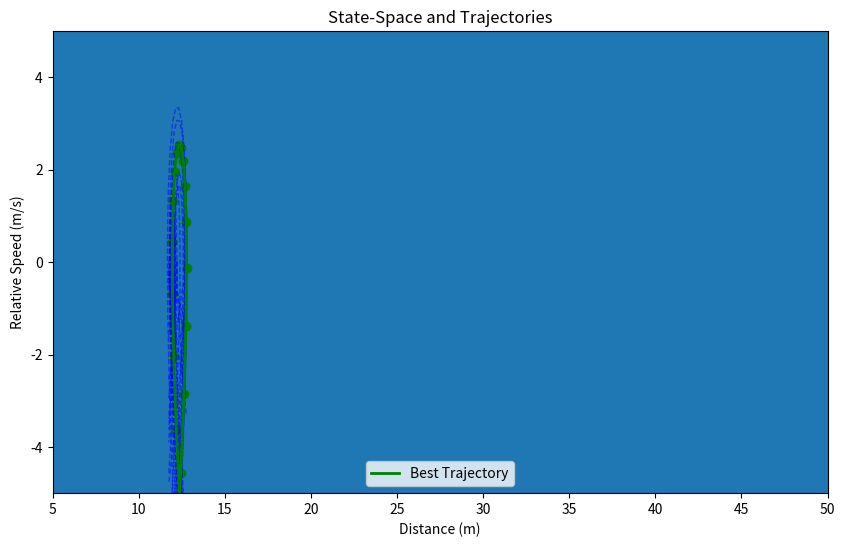

Write the Python code that produced this figure.
import numpy as np
from typing import Tuple, List, Callable
import random
import matplotlib.pyplot as plt
from matplotlib.patches import Rectangle

class TrajectoryGenerator:
    def __init__(self, distance_range: Tuple[float,float],
                 rel_speed_range: Tuple[float,float],
                 grid_resolution: Tuple[float,float],
                 num_samples: int = 20,
                 N: int = 20):
        """
        :param
            distance_range: (min_distance, max_distance) in meters
            rel_speed_range: (min_rel_speed, max_rel_speed) in m/s
            grid_resolution: (distance_resolution, speed_resolution) number of grid cells 
        """
        self.distance_range = distance_range
        self.rel_speed_range = rel_speed_range
        self.grid_resolution = grid_resolution
        self.N = N
        self.num_samples = num_samples

        # Calculate size of one grid cell
        self.distance_grid_size = (distance_range[1] - distance_range[0])/grid_resolution[0]
        self.rel_speed_grid_size = (rel_speed_range[1] - rel_speed_range[0])/grid_resolution[1]

        # Initialize state-space grid (0 for empty, 1 for filled)
        self.state_space = np.zeros((self.grid_resolution[0], self.grid_resolution[1]))
        self.best_trajectory = None
        self.trajectories = None

    def state_to_grid(self, distance: float, rel_speed: float):
        """Convert continous state into grid indices"""
        if not (self.distance_range[0] <= distance <= self.distance_range[1] and
                self.rel_speed_range[0] <= rel_speed <= self.rel_speed_range[1]):
            # print(f'{(distance,rel_speed)} is not in the area of interest.')
            return 0,0
        
        i = int((distance - self.distance_range[0])/self.distance_grid_size)
        j = int((rel_speed - self.rel_speed_range[0])/self.rel_speed_grid_size)
        return i,j

    def marked_visited(self, distance: float, rel_speed: float):
        """Mark a grid cell as visited from the state (distance, rel_speed)"""
        i,j = self.state_to_grid(distance, rel_speed)
        self.state_space[i,j] = 1

    def is_visited(self, distance: float, rel_speed: float):
        """Check if the state has been visited (grid where this state belongs to is visited or not)"""
        i,j = self.state_to_grid(distance, rel_speed)
        return self.state_space[i,j] == 1
    
    def find_empty_cells(self) -> List[Tuple[float,float]]:
        """
        Find state-space representation of the grid cells without data
        
        :return: list of (distance, state-space) -> center of empty cells
        """
        empty_cells = []
        for i in range(self.grid_resolution[0]):
            for j in range(self.grid_resolution[1]):
                if self.state_space[i,j] == 0:
                    distance = self.distance_range[0] + (i+1/2) * self.distance_grid_size
                    rel_speed = self.rel_speed_range[0] + (j+1/2) * self.rel_speed_grid_size
                    empty_cells.append((distance,rel_speed))
        return empty_cells
    
    def find_closest_empty_cells(self, current_distance: float, current_rel_speed: float,
                                 tolerance: float = 1e-6) -> List[Tuple[float,float]]:
        """Find the closest empty cells"""
        empty_cells = self.find_empty_cells()

        if not empty_cells:
            print('The state-space graph is fully covered.')
            return []

        # Calculate distances to all empty cells
        distances = [np.sqrt((cell[0] - current_distance)**2 + 
                             (cell[1] - current_rel_speed)**2) 
                             for cell in empty_cells]

        min_distance = np.min(distances)
        
        closest_cells = [cell for cell, dist in zip(empty_cells, distances)
                         if abs(dist - min_distance) <= tolerance]
        
        return closest_cells
    
    def generate_trajectory(self, start_distance: float, end_distance:float,
                            start_rel_speed: float, end_rel_speed: float) -> List[Tuple[float,float]]:
        """Generate a smooth trajectory between start (current state) and end states (the closest cell)"""
        trajectory  = []
        
        # Use cubic interpolation for distance to ensure smooth transitions
        # set time step
        t = np.linspace(0,1,self.N)

        # Generate random intermediate control points for variety
        num_control_points = 2 # Number of random control points

        control_distances = np.random.uniform(
            min(start_distance, end_distance),
            max(start_distance, end_distance),
            num_control_points
        )

        control_rel_speeds = np.random.uniform(
            min(start_rel_speed, end_rel_speed),
            max(start_rel_speed, end_rel_speed),
            num_control_points
        )

        # Combine all points for spline fitting
        num_intervals = num_control_points + 1
        intervals = 1/num_intervals
        x = [0] + [ (i+1)*intervals for i in range(num_control_points)] + [1]
        distances  = [start_distance] + list(control_distances) + [end_distance]
        rel_speeds  = [start_rel_speed] + list(control_rel_speeds) + [end_rel_speed]

        # Fit cubic spline for distance
        coeffs = np.polyfit(x, distances, 3)
        # Find coefficent of relative speed (which is derivative of distance)
        rel_speed_coeffs = np.polyder(coeffs)

        for time in t:
            # Calculate distance at any time step
            distance = np.polyval(coeffs, time)

            # Calculate relative speed at any time step
            rel_speed = np.polyval(rel_speed_coeffs, time)

            trajectory.append((distance, rel_speed))
        
        return trajectory
    
    def evaluate_trajectory(self, trajectory: List[Tuple[float, float]]) -> Tuple[int, float]:
        """Evaluate trajectory based on new cells visited and length"""
        new_cells = 0
        total_length = 0
        visited_cells = set()

        for i in range(len(trajectory)):
            distance, rel_speed = trajectory[i]

            # Convert state to grid
            grid_coords = self.state_to_grid(distance, rel_speed)

            # Check if this grid is visited (not yet update to state-space)
            # if visited, add new cell count and mark that it is visited (avoid counting it several times)
            if not self.is_visited(distance, rel_speed) and grid_coords not in visited_cells:
                new_cells += 1
                visited_cells.add(grid_coords)

            # Calculate trajectory length
            if i > 0 :
                prev_distance, prev_rel_speed = trajectory[i-1]
                segment_length = np.sqrt((distance - prev_distance)**2 + 
                                         (rel_speed - prev_rel_speed)**2)
                total_length += segment_length

        return new_cells, total_length
    
    def find_best_trajectory(self, current_distance: float, current_rel_speed: float):
        """Find the best trajectory (from num_samples samples) to the closest cells"""
        closest_cells = self.find_closest_empty_cells(current_distance, current_rel_speed)
        if not closest_cells:
            print('There is no closest cells.')
            return []
        
        trajectories = []
        best_trajectory = []
        max_new_cells = 0
        min_length = float('inf')

        # for each closest cell, generate multiple random trajectories
        for end_cell in closest_cells:
            for _ in range(self.num_samples):
                # Generate random trajectory to this end cell
                trajectory = self.generate_trajectory(
                        current_distance,end_cell[0],
                        current_rel_speed, end_cell[1]
                    )

                trajectories.append(trajectory)
                # Evaluate trajectory
                new_cells, length = self.evaluate_trajectory(trajectory)

                # Update best trajectory
                if new_cells > max_new_cells or (new_cells == max_new_cells and length < min_length):
                    max_new_cells = new_cells
                    min_length = length
                    best_trajectory = trajectory

        self.trajectories = trajectories
        self.best_trajectory = best_trajectory

        return best_trajectory
    
    def plot_stat_space(self):
        """Visualize a state-space and trajectories."""
        fig, ax = plt.subplots(figsize=(10,6))

        # Draw grid
        for i in range(self.grid_resolution[0]):
            for j in range(self.grid_resolution[1]):
                # Determine cell position
                distance = self.distance_range[0] + i * self.distance_grid_size
                rel_speed = self.rel_speed_range[0] + j * self.rel_speed_grid_size


                # Fill color to visited cells
                if self.state_space[i,j] == 1:
                    color_rect = Rectangle((distance,rel_speed),self.distance_grid_size,self.rel_speed_grid_size,color = 'red', alpha = 0.5)
                    ax.add_patch(color_rect)
                else : 
                # Draw grid line for empty cell
                    rect = Rectangle((distance,rel_speed),self.distance_grid_size,self.rel_speed_grid_size)
                    ax.add_patch(rect)

        # Plot random trajectories with low opacity
        for trajectory in self.trajectories:
            x, y = zip(*trajectory)
            ax.plot(x, y, color='blue', alpha=0.5, linestyle='--', linewidth=1)

        # Plot best trajectory with high opacity
        if self.best_trajectory:
            x, y = zip(*self.best_trajectory)
            ax.plot(x, y, color='green', alpha=1.0, linewidth=2, label='Best Trajectory')
            ax.scatter(x, y, color='green', alpha=1.0)

        # Set labels and title
        ax.set_xlabel("Distance (m)")
        ax.set_ylabel("Relative Speed (m/s)")
        ax.set_title("State-Space and Trajectories")
        ax.set_xlim(self.distance_range)
        ax.set_ylim(self.rel_speed_range)
        ax.legend()
        plt.show()

class SamplingBasedMPC():
    def __init__(self, model: Callable[[Tuple[float,float,float],float, float, float, float, float], Tuple[float,float,float]],
                 cost_function: Callable[[Tuple[float, float],List[Tuple[float, float, float]]],List[float]],
                 N: int,
                 num_samples: int,
                 state_space: TrajectoryGenerator):
        """
        :param
            model: vehicle model (including preceding and following vehicles [ACC])
            cost_fucntion: cost function that is used to evaluate the sample
            N: prediction horizon
            num_samples: number of samples that will be generated
        """
        self.model = model
        self.cost_function = cost_function
        self.N = N
        self.num_samples = num_samples
        self.state_space = state_space

    def generate_random_inputs(self):
        """
        Generate random input sequeences for N step 
        """
        return [np.random.uniform(low = -3, high = 3, size = self.N) for _ in range(self.num_samples)]

    def predict_states(self,initial_state: Tuple[float, float, float],
                         input_sequence: List[float])-> List[Tuple[float, float, float]]:
        """
        Generate states (for N steps) from input sequences (acceleration)

        :param
            initial_state: initial state [current state] (distance, preceding speed, following speed)
            input_sequence: list of input (acceleration)
        :return: List of state (predicted states for N steps)
        """
        states = [initial_state]
        state = initial_state
        for u in input_sequence:
            state = self.model(state, u)
            states.append(state)
        return states
    
    def compute_costs(self, initial_state: Tuple[float, float, float],
                      input_sequences: List[List[float]]) -> List[float]:
        """
        Compute costs of all random input sequences

        :param
            initial_state: initial state [current state] (distance, preceding speed, following speed)
            input_sequences: list of all random input sequences (acceleration) 
        :return: List of cost (for all random inputs of num_samples)
        """
        costs = []
        constraint_distance = (self.state_space.distance_range[0],self.state_space.distance_range[1])
        for input_sequence in input_sequences:
            predicted_states = self.predict_states(initial_state, input_sequence)
            cost = self.cost_function(self.state_space.find_best_trajectory(initial_state[0],(initial_state[1]-initial_state[2])),predicted_states, input_sequence)
            if not all(constraint_distance[0]<=state[0]<=constraint_distance[0] for state in predicted_states):
                cost = cost + 1e6

            costs.append(cost)
        return costs
    
    def select_optimal_input_sequence(self, input_sequences: List[List[float]],
                                      costs: List[float]) -> Tuple[List[float], float]:
        """
        Select the minimum cost input sequence

        :param
            input_sequences: list of all random input sequences
            costs: list of cost of all random input sequences
        :return: input sequence with the least cost and that cost
        """
        min_cost_index = np.argmin(costs)
        return input_sequences[min_cost_index], costs[min_cost_index]

    def solve(self, initial_state: Tuple[float, float, float]) -> List[float]:
        """
        Aggrregate all functions to run at once
        :param initial_state: initial state [current state] (distance, preceding speed, following speed)
        :return: optimal input sequence
        """
        input_sequences = self.generate_random_inputs()
        costs = self.compute_costs(initial_state, input_sequences)
        optimal_input_sequence, _ = self.select_optimal_input_sequence(input_sequences, costs)
        return optimal_input_sequence
    

def vehicle_model(state: Tuple[float, float, float], 
                 control_input: float,
                 aggressive: float = 0.8,
                 h: float = 1.0,
                 delta_min: float = 5.0,
                 T: float = 0.1) -> Tuple[float, float, float]:
    """
    Vehicle dynamics model calculating next state based on current state and control input.

    :param
        state: Tuple of (distance, preceding vehicle velocity, following vehicle velocity)
        control_input: Acceleration input for the preceding vehicle
        aggressive: Aggressiveness factor
        h: Time headway (s)
        delta_min: Minimum safe distance (meter)
        T: Time step (s)

    :return: Tuple of next state (next_distance, next_vp, next_vf)
    """
    d, vp, vf = state
    next_d = d + (vp-vf) * T
    next_vp = vp + control_input * T
    next_vf = vf + (aggressive * d + vp - (1+aggressive*h)*vf - aggressive*delta_min)/h * T
    return next_d, next_vp, next_vf

def cost_function(targets: List[Tuple[float, float]],predicted_states: List[Tuple[float, float, float]], input_sequence: List[float]):
    """
    Calculate Cost from the predicted states (state cost) and input sequence (input cost)
    """
    cost = 0
    Q = np.zeros((3,3))
    Q[0,0] = 0.5
    Q[1,1] = 1
    R = np.zeros((1,1))
    R[0,0] = 1
    for state,target in zip(predicted_states,targets):
        d, vp, vf = state
        target_d,target_rel_speed = target
        d_diff = d - target_d
        rel_speed_diff = (vp - vf) - target_rel_speed
        cost = cost + d_diff * Q[0,0] * d_diff + rel_speed_diff * Q[1,1] * rel_speed_diff

    for k in range(len(input_sequence)):
        if k > 0:
            previous_cont = input_sequence[k-1]
            diff_cont = input_sequence[k] - previous_cont
            cost = cost + diff_cont * R[0,0] * diff_cont

    return cost


def main():
    """In Progress for testing the functions"""
    # Initiate state-space and MPC
    distance_range = (5,50)     # Distance range in meters
    rel_speed_range = (-5,5)    # Relative speed range in m/s
    grid_resolution = (10,10)   # Grid resolution
    num_samples = 20
    N = 20

    state_space = TrajectoryGenerator(distance_range,rel_speed_range,grid_resolution,num_samples,N)
    mpc = SamplingBasedMPC(vehicle_model,cost_function, N, num_samples, state_space)

    # Define initial state
    initial_state = (12, 3, 0)  # Distance, preceding vehicle speed, following vehicle speed

    state = initial_state
    max_steps = 10
    # Generate and evaluate trajectories
    for step in range(max_steps):
        
        input_sequences = mpc.generate_random_inputs()
        costs = mpc.compute_costs(state, input_sequences)
        optimal_input_sequence, optimal_cost = mpc.select_optimal_input_sequence(input_sequences,costs)
        optimal_input = optimal_input_sequence[0]
        print(f'Optimal acceleration is {optimal_input} with cost {optimal_cost}.')
        state = vehicle_model(state,optimal_input)


    # Visualize state-space and trajectory
    state_space.plot_stat_space()

if __name__ == '__main__':
    main()

